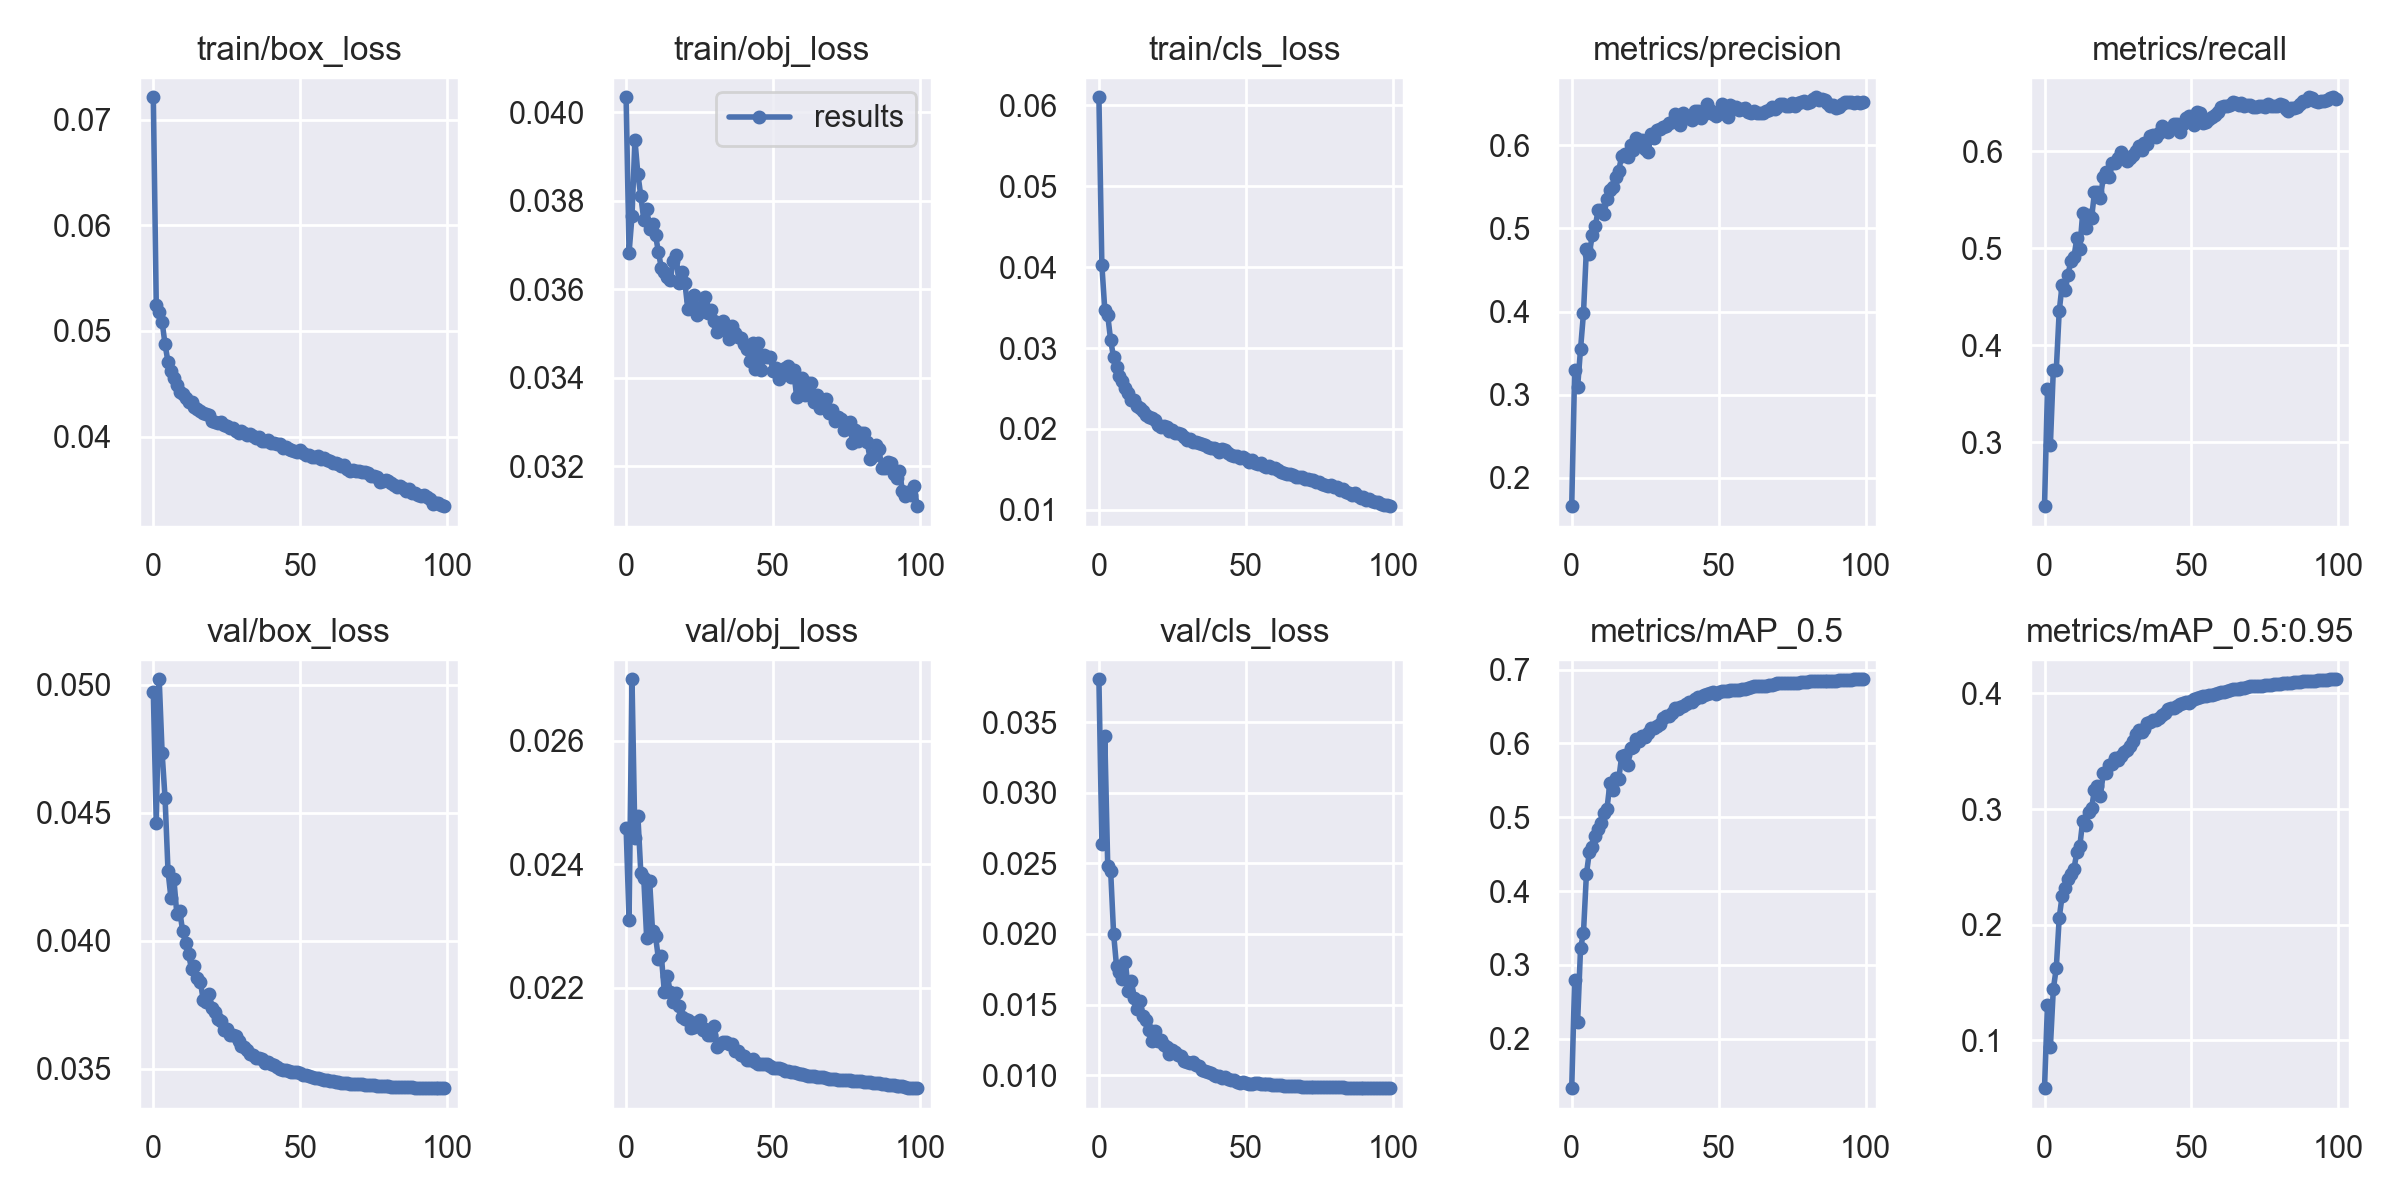

The table this chart was drawn from, first rows:
epoch, train/box_loss, train/obj_loss, train/cls_loss, metrics/precision, metrics/recall, metrics/mAP_0.5, metrics/mAP_0.5:0.95, val/box_loss, val/obj_loss, val/cls_loss, x/lr0, x/lr1, x/lr2
0, 0.07211, 0.04034, 0.06098, 0.1658, 0.234, 0.1329, 0.05879, 0.04973, 0.0246, 0.03806, 0.07006, 0.003327, 0.003327
1, 0.05249, 0.03682, 0.04025, 0.3297, 0.3546, 0.2792, 0.1309, 0.04461, 0.0231, 0.0264, 0.03999, 0.006594, 0.006594
2, 0.05174, 0.03765, 0.03473, 0.3088, 0.2975, 0.2224, 0.09457, 0.05021, 0.027, 0.03402, 0.00986, 0.009796, 0.009796
3, 0.05085, 0.03938, 0.03404, 0.3548, 0.3749, 0.3224, 0.1446, 0.04732, 0.02442, 0.02483, 0.009703, 0.009703, 0.009703
4, 0.04872, 0.0386, 0.03093, 0.3979, 0.3744, 0.3433, 0.1625, 0.04556, 0.02479, 0.02445, 0.009703, 0.009703, 0.009703
5, 0.04706, 0.03811, 0.02884, 0.4755, 0.435, 0.423, 0.206, 0.04272, 0.02387, 0.02001, 0.009604, 0.009604, 0.009604
6, 0.04619, 0.03757, 0.02766, 0.4694, 0.4624, 0.4529, 0.2251, 0.04166, 0.02378, 0.0177, 0.009505, 0.009505, 0.009505
7, 0.04552, 0.03782, 0.02652, 0.4924, 0.4568, 0.4598, 0.2314, 0.0424, 0.0228, 0.01733, 0.009406, 0.009406, 0.009406
8, 0.0449, 0.03735, 0.02591, 0.5025, 0.4729, 0.4741, 0.2394, 0.04104, 0.02373, 0.01682, 0.009307, 0.009307, 0.009307
9, 0.04426, 0.03747, 0.02505, 0.5222, 0.4872, 0.4841, 0.2437, 0.04115, 0.02291, 0.01804, 0.009208, 0.009208, 0.009208
10, 0.044, 0.03722, 0.02441, 0.5222, 0.4908, 0.4926, 0.2481, 0.04036, 0.02284, 0.01597, 0.009109, 0.009109, 0.009109
11, 0.04369, 0.03684, 0.02364, 0.5175, 0.5103, 0.5065, 0.2627, 0.0399, 0.02246, 0.01669, 0.00901, 0.00901, 0.00901
12, 0.0433, 0.03647, 0.02356, 0.5357, 0.4995, 0.5116, 0.2678, 0.03946, 0.02251, 0.0155, 0.008911, 0.008911, 0.008911
13, 0.04325, 0.03639, 0.02289, 0.5468, 0.5366, 0.5462, 0.29, 0.03889, 0.02193, 0.01466, 0.008812, 0.008812, 0.008812
14, 0.04283, 0.03628, 0.02253, 0.5504, 0.5213, 0.5367, 0.2865, 0.03902, 0.02219, 0.01527, 0.008713, 0.008713, 0.008713
15, 0.04265, 0.03621, 0.02224, 0.5621, 0.5339, 0.5536, 0.2974, 0.03855, 0.02194, 0.0142, 0.008614, 0.008614, 0.008614
16, 0.0424, 0.03663, 0.02173, 0.5697, 0.531, 0.5518, 0.3005, 0.0384, 0.02177, 0.01387, 0.008515, 0.008515, 0.008515
17, 0.04228, 0.03676, 0.02151, 0.5872, 0.5576, 0.5829, 0.3169, 0.03767, 0.02191, 0.01319, 0.008416, 0.008416, 0.008416
18, 0.04214, 0.03613, 0.02132, 0.5901, 0.5576, 0.5848, 0.3197, 0.03759, 0.0217, 0.01244, 0.008317, 0.008317, 0.008317
19, 0.04209, 0.0364, 0.02114, 0.5861, 0.5517, 0.5709, 0.3116, 0.03792, 0.02153, 0.01311, 0.008218, 0.008218, 0.008218
20, 0.0415, 0.03614, 0.02045, 0.6, 0.5733, 0.5943, 0.3308, 0.03735, 0.0215, 0.01244, 0.008119, 0.008119, 0.008119
21, 0.04135, 0.03555, 0.02029, 0.5946, 0.5789, 0.5956, 0.3309, 0.03722, 0.02148, 0.01248, 0.00802, 0.00802, 0.00802
22, 0.04132, 0.03574, 0.02039, 0.6093, 0.573, 0.6062, 0.3382, 0.03693, 0.02135, 0.01215, 0.007921, 0.007921, 0.007921
23, 0.04139, 0.03587, 0.02024, 0.6003, 0.5875, 0.6033, 0.3386, 0.03687, 0.02137, 0.01198, 0.007822, 0.007822, 0.007822
24, 0.04114, 0.03542, 0.01977, 0.606, 0.588, 0.6102, 0.3441, 0.03649, 0.02144, 0.01147, 0.007723, 0.007723, 0.007723
25, 0.04097, 0.03549, 0.01983, 0.5961, 0.593, 0.6095, 0.3422, 0.03654, 0.02149, 0.01181, 0.007624, 0.007624, 0.007624
26, 0.04082, 0.03564, 0.01956, 0.592, 0.5995, 0.6139, 0.3456, 0.03633, 0.02132, 0.01162, 0.007525, 0.007525, 0.007525
27, 0.04079, 0.03582, 0.01952, 0.6137, 0.5947, 0.6206, 0.3492, 0.03631, 0.02133, 0.01139, 0.007426, 0.007426, 0.007426
28, 0.04051, 0.03547, 0.01934, 0.6095, 0.5901, 0.6207, 0.351, 0.03626, 0.02123, 0.01134, 0.007327, 0.007327, 0.007327
29, 0.04039, 0.03553, 0.019, 0.6185, 0.5926, 0.6241, 0.3546, 0.03608, 0.02123, 0.01101, 0.007228, 0.007228, 0.007228
30, 0.04053, 0.03529, 0.01867, 0.6197, 0.5962, 0.6259, 0.359, 0.0359, 0.02137, 0.01095, 0.007129, 0.007129, 0.007129
31, 0.04032, 0.03504, 0.01881, 0.6226, 0.6008, 0.635, 0.3652, 0.03584, 0.02105, 0.01087, 0.00703, 0.00703, 0.00703
32, 0.04019, 0.0352, 0.0184, 0.6236, 0.6056, 0.6371, 0.3683, 0.03571, 0.02109, 0.01093, 0.006931, 0.006931, 0.006931
33, 0.04023, 0.03529, 0.01843, 0.6265, 0.6018, 0.6378, 0.3662, 0.03558, 0.02111, 0.01072, 0.006832, 0.006832, 0.006832
34, 0.04004, 0.03506, 0.01828, 0.6278, 0.6085, 0.6409, 0.369, 0.03554, 0.02111, 0.01065, 0.006733, 0.006733, 0.006733
35, 0.03991, 0.03486, 0.0181, 0.6377, 0.6072, 0.6481, 0.3745, 0.03542, 0.02108, 0.01038, 0.006634, 0.006634, 0.006634
36, 0.03995, 0.03517, 0.01807, 0.6349, 0.6158, 0.6473, 0.3749, 0.03541, 0.0211, 0.01031, 0.006535, 0.006535, 0.006535
37, 0.03961, 0.035, 0.01777, 0.6246, 0.617, 0.6497, 0.3771, 0.03538, 0.02097, 0.01023, 0.006436, 0.006436, 0.006436
38, 0.03962, 0.03491, 0.01764, 0.6395, 0.6152, 0.6509, 0.3767, 0.03523, 0.02097, 0.01014, 0.006337, 0.006337, 0.006337
39, 0.03967, 0.03489, 0.01767, 0.6331, 0.619, 0.6533, 0.3791, 0.03526, 0.02091, 0.01003, 0.006238, 0.006238, 0.006238
40, 0.03941, 0.03476, 0.01748, 0.6338, 0.6261, 0.6568, 0.3816, 0.03517, 0.0209, 0.009966, 0.006139, 0.006139, 0.006139
41, 0.03939, 0.03465, 0.01716, 0.6309, 0.6224, 0.6561, 0.3827, 0.03512, 0.02083, 0.0099, 0.00604, 0.00604, 0.00604
42, 0.03927, 0.03438, 0.01758, 0.6419, 0.6199, 0.661, 0.3862, 0.03506, 0.02083, 0.009809, 0.005941, 0.005941, 0.005941
43, 0.03926, 0.03479, 0.01738, 0.6417, 0.6241, 0.6624, 0.3873, 0.03499, 0.02085, 0.009863, 0.005842, 0.005842, 0.005842
44, 0.03895, 0.03419, 0.01707, 0.6329, 0.6277, 0.663, 0.3875, 0.03494, 0.02079, 0.009709, 0.005743, 0.005743, 0.005743
45, 0.03903, 0.03478, 0.01673, 0.6383, 0.6283, 0.6658, 0.3887, 0.03493, 0.02077, 0.009677, 0.005644, 0.005644, 0.005644
46, 0.03883, 0.03417, 0.01661, 0.6503, 0.6198, 0.6668, 0.3904, 0.0349, 0.02076, 0.00963, 0.005545, 0.005545, 0.005545
47, 0.03877, 0.03451, 0.01662, 0.6426, 0.6284, 0.669, 0.3921, 0.03486, 0.02076, 0.0095, 0.005446, 0.005446, 0.005446
48, 0.03861, 0.03448, 0.01639, 0.6381, 0.6341, 0.6695, 0.3927, 0.03486, 0.02076, 0.009463, 0.005347, 0.005347, 0.005347
49, 0.03859, 0.03447, 0.0165, 0.6355, 0.6363, 0.6677, 0.3921, 0.03486, 0.02074, 0.009496, 0.005248, 0.005248, 0.005248
50, 0.0387, 0.03415, 0.01629, 0.6399, 0.6324, 0.6696, 0.3932, 0.03482, 0.02071, 0.009449, 0.005149, 0.005149, 0.005149
51, 0.0385, 0.03421, 0.0159, 0.6495, 0.6276, 0.6706, 0.3954, 0.03476, 0.02071, 0.009399, 0.00505, 0.00505, 0.00505
52, 0.03826, 0.03397, 0.01613, 0.6381, 0.6406, 0.6717, 0.3962, 0.03473, 0.02069, 0.00939, 0.004951, 0.004951, 0.004951
53, 0.03823, 0.03409, 0.01576, 0.6343, 0.6399, 0.671, 0.3965, 0.0347, 0.02068, 0.009425, 0.004852, 0.004852, 0.004852
54, 0.03804, 0.03421, 0.01568, 0.6484, 0.6292, 0.6719, 0.3982, 0.03467, 0.02066, 0.00941, 0.004753, 0.004753, 0.004753
55, 0.03805, 0.03427, 0.01577, 0.6464, 0.63, 0.6721, 0.3979, 0.03463, 0.02065, 0.009397, 0.004654, 0.004654, 0.004654
56, 0.03814, 0.03401, 0.01542, 0.6466, 0.6332, 0.673, 0.3986, 0.03461, 0.02064, 0.009368, 0.004555, 0.004555, 0.004555
57, 0.03793, 0.03417, 0.01527, 0.6427, 0.6352, 0.6727, 0.399, 0.03458, 0.02063, 0.009359, 0.004456, 0.004456, 0.004456
58, 0.03797, 0.03357, 0.01541, 0.6439, 0.6377, 0.6733, 0.3996, 0.03456, 0.02061, 0.009336, 0.004357, 0.004357, 0.004357
59, 0.03778, 0.03381, 0.01524, 0.6451, 0.6405, 0.6745, 0.4006, 0.03454, 0.0206, 0.009326, 0.004258, 0.004258, 0.004258
... 40 more rows
